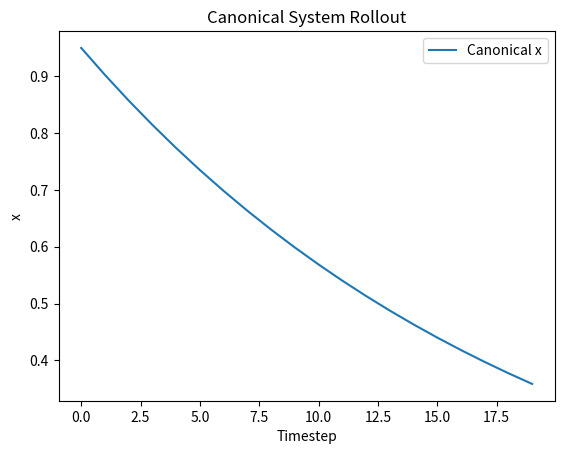
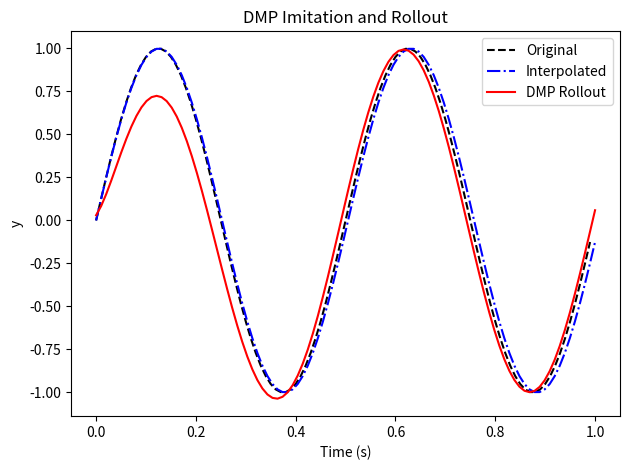

These charts were generated, in order, by the following Python code:
import numpy as np
from scipy.interpolate import interp1d

class CanonicalSystem:
    """
    Skeleton of the discrete canonical dynamical system.
    """
    def __init__(self, dt: float, ax: float = 1.0):
        """
        Args:
            dt (float): Timestep duration.
            ax (float): Gain on the canonical decay.
        """
        # Initialize time parameters
        self.dt: float = dt
        self.ax: float = ax
        self.run_time: float = 1.0  
        self.timesteps: int = int(self.run_time/dt)
        self.x: float = None  # phase variable

    def reset(self) -> None:
        """
        Reset the phase variable to its initial value.
        """
        self.x = 1.0

    def step(self, tau: float = 1.0, error_coupling: float = 1.0) -> float:
        """
        Advance the phase by one timestep.

        Returns:
            float: Updated phase value.
        """
        # TODO: implement update rule
        self.x = self.x + (-1 * self.ax * self.x * error_coupling) * self.dt * tau
        # print(self.x)
        return self.x

    def rollout(self, tau: float = 1.0, ec: float = 1.0) -> np.ndarray:
        """
        Generate the entire phase sequence.

        Returns:
            np.ndarray: Array of phase values over time.
        """
        # TODO: call reset() then repeatedly call step()
        out = np.zeros(self.timesteps)
        self.reset()
        for i in range(self.timesteps):
          out[i] = self.step(tau, ec)
        return out

class DMP:
    """
    Skeleton of the discrete Dynamic Motor Primitive.
    """
    def __init__(
        self,
        n_dmps: int,
        n_bfs: int,
        dt: float = 0.01,
        y0: float = 0.0,
        goal: float = 1.0,
        ay: float = 25.0,
        by: float = 6.25
    ):
        """
        Args:
            n_dmps (int): Number of dimensions.
            n_bfs (int): Number of basis functions per dimension.
            dt (float): Timestep duration.
            y0 (float|array): Initial state.
            goal (float|array): Goal state.
            ay (float|array): Attractor gain.
            by (float|array): Damping gain.
        """
        # TODO: initialize parameters
        self.n_dmps: int = n_dmps
        self.n_bfs: int = n_bfs
        self.dt: float = dt
        self.y0: np.ndarray = np.full(n_dmps, y0)
        self.goal: np.ndarray = np.full(n_dmps, goal)
        self.ay: np.ndarray = np.full(n_dmps, ay)
        self.by: np.ndarray = np.full(n_dmps, ay/4 if by is None else by)
        self.w: np.ndarray = np.zeros((n_dmps, n_bfs))  # weights
        self.cs: CanonicalSystem = CanonicalSystem(dt=self.dt, ax=float(self.ay[0]/self.by[0]))
        self.reset_state()
        self.centers, self.widths = None, None
    
    def reset_state(self) -> None:
        """
        Reset trajectories and canonical system state.
        """
        # TODO: reset y, dy, ddy and call self.cs.reset()
        self.y = self.y0.copy()
        self.dy = np.zeros(self.n_dmps)
        self.ddy = np.zeros(self.n_dmps)
        self.cs.reset()
    
    def __psi(self, x):
        return np.exp(-self.widths * (x[:,None] - self.centers)**2)

    def imitate(self, y_des: np.ndarray) -> np.ndarray:
        """
        Learn DMP weights from a demonstration.

        Args:
            y_des (np.ndarray): Desired trajectory, shape (D, T).

        Returns:
            np.ndarray: Interpolated demonstration (D x T').
        """
        # TODO: interpolate, compute forcing term, solve for w  
        if y_des.ndim == 1:
            y_des = y_des[None, :]
        D, T = y_des.shape

        interp = interp1d(np.linspace(0, 1, T), y_des,
                          kind='cubic', axis=1)
        y_demo = interp(np.linspace(0, 1, self.cs.timesteps))   # (D,T')

        y = y_demo

        dy  = np.gradient(y,  self.dt, axis=1)
        ddy = np.gradient(dy, self.dt, axis=1)

        self.y0  = y[:, 0]
        self.goal = y[:, -1]

        self.centers = np.exp(-self.cs.ax * np.linspace(0, 1, self.n_bfs))
        self.widths  = self.n_bfs**1.5 / (self.centers * self.cs.ax)

        f_target = ddy - self.ay[:, None] * (
            self.by[:, None] * (self.goal[:, None] - y) - dy
        )

        x_track = self.cs.rollout()
        psi_raw = self.__psi(x_track)                     # (T', n_bfs)
        psi = psi_raw / (psi_raw.sum(axis=1, keepdims=True) + 1e-10)
        eps = 1e-6
        self.w = np.vstack([
            np.linalg.lstsq(psi * x_track[:, None], f_target[d],
                            rcond=None)[0] /
            (self.goal[d] - self.y0[d] if
             abs(self.goal[d] - self.y0[d]) > eps else 1.0)
            for d in range(self.n_dmps)
        ])

        return y_demo
    
    def rollout(
        self,
        tau: float = 1.0,
        error: float = 0.0,
        new_goal: np.ndarray = None
    ) -> np.ndarray:
        """
        Generate a new trajectory from the DMP.

        Args:
            tau (float): Temporal scaling.
            error (float): Feedback coupling.
            new_goal (np.ndarray, optional): Override goal.

        Returns:
            np.ndarray: Generated trajectory (T x D).
        """    
        if new_goal is not None:
            self.goal = np.atleast_1d(new_goal)
        
        self.reset_state()
        y_track = np.zeros((self.n_dmps, self.cs.timesteps))
        
        for t in range(self.cs.timesteps):
            #phase = self.cs.x
            phase = self.cs.step(tau=tau, error_coupling=1/(1+error))
            psi = np.exp(-self.widths * (phase - self.centers)**2) #does this ever get initialized correctly?
            
            # f = np.zeros(self.n_dmps)
            for d in range(self.n_dmps):            
                # numer = np.dot(self.w[d] * phase, psi)
                # denom = np.sum(psi)
                # f[d] = (numer / denom)
                f = (np.dot(psi, self.w[d]) * phase) / (psi.sum() + 1e-10)
                
                k = self.goal[d] - self.y0[d]
                self.ddy[d] = (
                    self.ay[d] * (self.by[d] * (self.goal[d] - self.y[d]) - self.dy[d]) + k * f
                )
                self.dy[d] += self.ddy[d] * self.dt * tau * (1.0 / (1.0 + error))
                self.y[d] += self.dy[d] * self.dt * tau * (1.0 / (1.0 + error))
            y_track[:, t] = self.y
                
            """
                # print(f[d])
            self.check = np.append(self.check, f)
            # f_vals = np.array(f_vals)

            self.ddy = tau**2 * (self.ay * (self.by * (self.goal - self.y) - self.dy / tau) + f)
            # self.ddy = (self.ay * (self.by * (self.goal - self.y) - self.dy) + f)/tau
            self.dy += self.ddy * self.dt
            self.y += self.dy * self.dt

            #x = self.cs.step(tau=tau, error_coupling=1/(1+error))
            #self.cs.x = max(0.0, x) 

            y_track[:, t] = self.y
            
            """
            
        return y_track.T

# ==============================
# DMP Unit test
# ==============================
if __name__ == '__main__':

    import matplotlib.pyplot as plt

    # Test canonical system
    cs = CanonicalSystem(dt=0.05)
    x_track = cs.rollout()
    plt.figure()
    plt.plot(x_track, label='Canonical x')
    plt.title('Canonical System Rollout')
    plt.xlabel('Timestep')
    plt.ylabel('x')
    plt.legend()

    # Test DMP behavior with a sine-wave trajectory
    dt = 0.01
    T = 1.0
    t = np.arange(0, T, dt)
    y_des = np.sin(2 * np.pi * 2 * t)

    dmp = DMP(n_dmps=1, n_bfs=50, dt=dt)
    y_interp = dmp.imitate(y_des)
    y_run = dmp.rollout()

    plt.figure()
    plt.plot(t, y_des, 'k--', label='Original')
    plt.plot(np.linspace(0, T, y_interp.shape[1]), y_interp.flatten(), 'b-.', label='Interpolated')
    plt.plot(np.linspace(0, T, y_run.shape[0]), y_run.flatten(), 'r-', label='DMP Rollout')
    plt.title('DMP Imitation and Rollout')
    plt.xlabel('Time (s)')
    plt.ylabel('y')
    plt.legend()
    plt.tight_layout()
    plt.show()